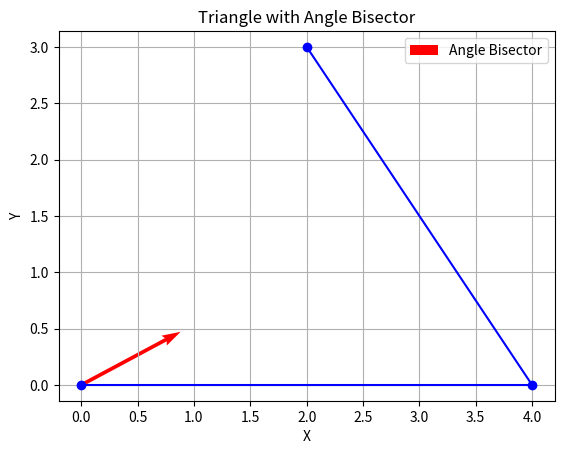

Python code for this plot:
import numpy as np
import matplotlib.pyplot as plt

# Define the vertices of the triangle
vertices = np.array([[0, 0], [4, 0], [2, 3]])

# Calculate the angle bisector for the first vertex (vertex A)
def calculate_angle_bisector(p1, p2, p3):
    v1 = p2 - p1
    v2 = p3 - p1
    angle_bisector = v1 / np.linalg.norm(v1) + v2 / np.linalg.norm(v2)
    return angle_bisector / np.linalg.norm(angle_bisector)

angle_bisector = calculate_angle_bisector(vertices[0], vertices[1], vertices[2])

# Plot the triangle and angle bisector
plt.figure()
plt.plot(vertices[:, 0], vertices[:, 1], 'bo-')  # Plot triangle vertices
plt.quiver(vertices[0, 0], vertices[0, 1], angle_bisector[0], angle_bisector[1], color='r', angles='xy', scale_units='xy', scale=1, label='Angle Bisector')
plt.xlabel('X')
plt.ylabel('Y')
plt.title('Triangle with Angle Bisector')
plt.grid()
plt.legend()
plt.axis('equal')
plt.show()

